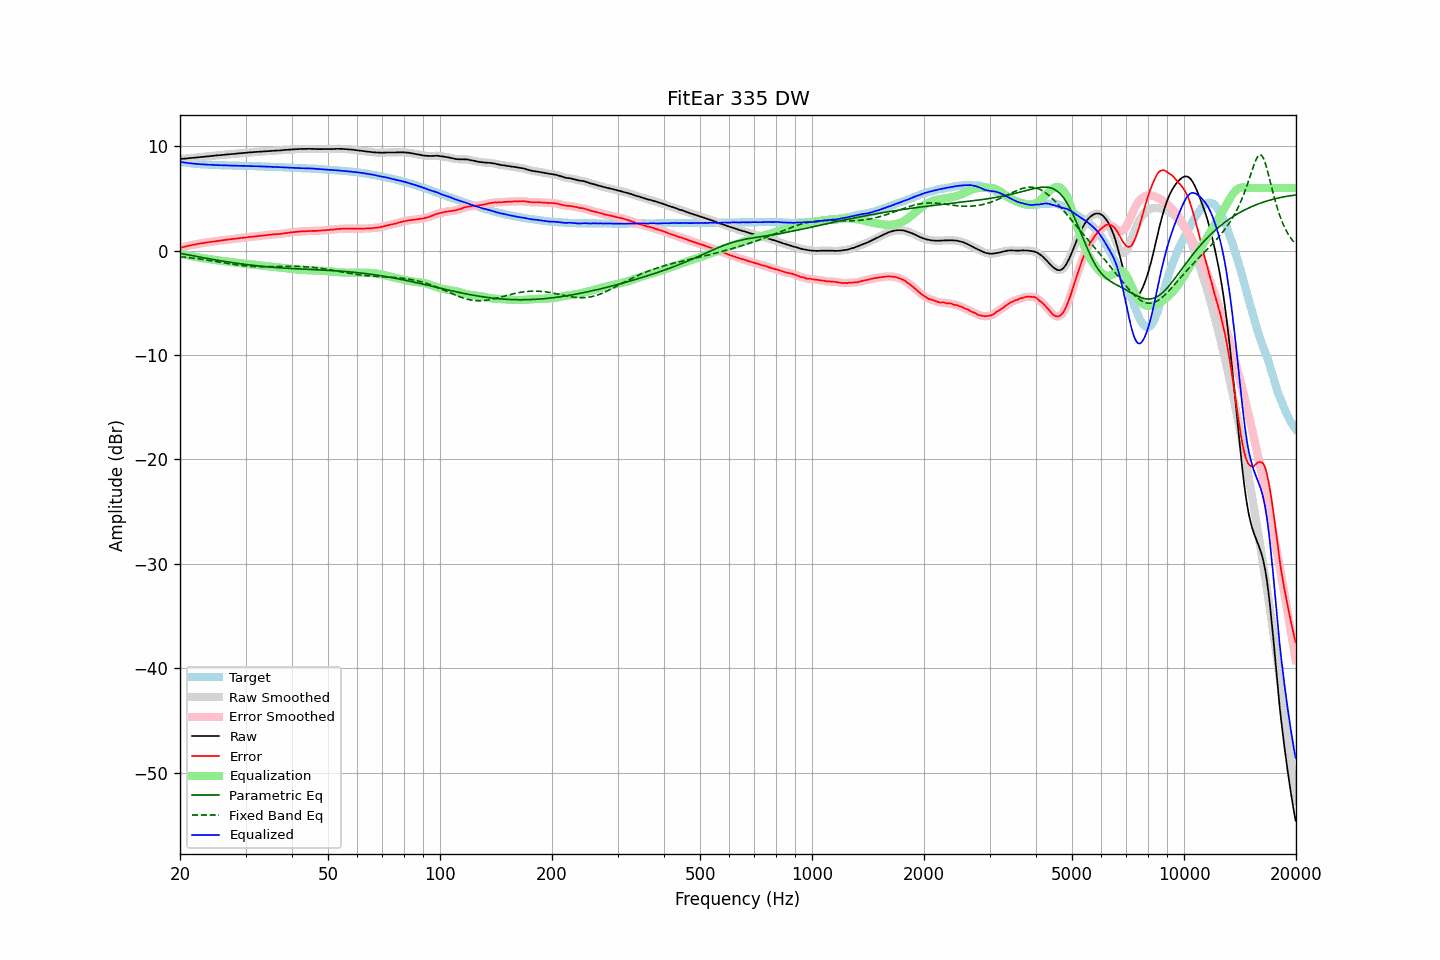

The data file committed next to this chart (first rows):
frequency, raw, error, smoothed, error_smoothed, equalization, parametric_eq, fixed_band_eq, equalized_raw, equalized_smoothed, target
20.00, 8.77, 0.26, 8.77, 0.27, -0.26, -0.25, -0.58, 8.51, 8.51, 8.51
20.20, 8.78, 0.31, 8.79, 0.30, -0.30, -0.28, -0.59, 8.48, 8.48, 8.48
20.40, 8.80, 0.35, 8.80, 0.34, -0.34, -0.31, -0.61, 8.46, 8.46, 8.46
20.61, 8.81, 0.38, 8.81, 0.38, -0.38, -0.34, -0.63, 8.43, 8.43, 8.44
20.81, 8.83, 0.42, 8.83, 0.41, -0.42, -0.37, -0.64, 8.42, 8.41, 8.42
21.02, 8.84, 0.45, 8.85, 0.45, -0.45, -0.40, -0.66, 8.39, 8.39, 8.40
21.23, 8.86, 0.49, 8.86, 0.49, -0.49, -0.43, -0.68, 8.38, 8.38, 8.38
21.44, 8.87, 0.52, 8.88, 0.52, -0.52, -0.46, -0.70, 8.35, 8.36, 8.36
21.66, 8.89, 0.56, 8.89, 0.55, -0.55, -0.49, -0.72, 8.34, 8.34, 8.34
21.87, 8.90, 0.58, 8.91, 0.58, -0.58, -0.52, -0.74, 8.32, 8.32, 8.32
22.09, 8.92, 0.62, 8.92, 0.61, -0.61, -0.55, -0.76, 8.31, 8.31, 8.30
22.31, 8.93, 0.64, 8.94, 0.64, -0.64, -0.58, -0.78, 8.29, 8.29, 8.29
22.54, 8.95, 0.67, 8.95, 0.67, -0.67, -0.61, -0.80, 8.28, 8.28, 8.28
22.76, 8.96, 0.69, 8.96, 0.69, -0.69, -0.64, -0.82, 8.27, 8.27, 8.27
22.99, 8.98, 0.72, 8.98, 0.72, -0.72, -0.67, -0.84, 8.26, 8.26, 8.26
23.22, 8.99, 0.74, 9.00, 0.74, -0.74, -0.69, -0.86, 8.25, 8.25, 8.25
23.45, 9.01, 0.77, 9.01, 0.77, -0.77, -0.72, -0.89, 8.25, 8.24, 8.24
23.69, 9.02, 0.79, 9.03, 0.79, -0.79, -0.75, -0.91, 8.23, 8.23, 8.23
23.92, 9.04, 0.81, 9.04, 0.81, -0.81, -0.78, -0.93, 8.23, 8.23, 8.23
24.16, 9.05, 0.83, 9.06, 0.84, -0.84, -0.81, -0.96, 8.22, 8.22, 8.22
24.40, 9.07, 0.85, 9.07, 0.86, -0.86, -0.83, -0.98, 8.21, 8.21, 8.22
24.65, 9.09, 0.88, 9.09, 0.88, -0.88, -0.86, -1.01, 8.21, 8.21, 8.21
24.89, 9.10, 0.90, 9.11, 0.90, -0.90, -0.89, -1.03, 8.20, 8.21, 8.21
25.14, 9.12, 0.93, 9.12, 0.92, -0.92, -0.91, -1.06, 8.20, 8.20, 8.20
25.39, 9.13, 0.95, 9.13, 0.94, -0.94, -0.94, -1.09, 8.19, 8.19, 8.19
25.65, 9.14, 0.96, 9.15, 0.97, -0.96, -0.97, -1.11, 8.18, 8.18, 8.18
25.91, 9.16, 0.99, 9.16, 0.98, -0.98, -0.99, -1.14, 8.18, 8.18, 8.17
26.16, 9.17, 1.00, 9.17, 1.00, -1.00, -1.02, -1.16, 8.17, 8.17, 8.17
26.43, 9.19, 1.02, 9.19, 1.02, -1.02, -1.04, -1.19, 8.17, 8.17, 8.17
26.69, 9.20, 1.04, 9.20, 1.04, -1.04, -1.07, -1.21, 8.16, 8.16, 8.16
26.96, 9.22, 1.06, 9.22, 1.06, -1.06, -1.09, -1.24, 8.16, 8.16, 8.16
27.23, 9.23, 1.08, 9.24, 1.08, -1.08, -1.11, -1.26, 8.15, 8.15, 8.15
27.50, 9.25, 1.10, 9.25, 1.10, -1.10, -1.14, -1.29, 8.15, 8.15, 8.15
27.77, 9.26, 1.12, 9.26, 1.12, -1.12, -1.16, -1.31, 8.14, 8.14, 8.15
28.05, 9.27, 1.14, 9.28, 1.14, -1.14, -1.18, -1.33, 8.13, 8.14, 8.14
28.33, 9.29, 1.16, 9.29, 1.16, -1.16, -1.20, -1.36, 8.14, 8.13, 8.13
28.62, 9.30, 1.17, 9.31, 1.18, -1.18, -1.23, -1.38, 8.13, 8.13, 8.13
28.90, 9.32, 1.20, 9.32, 1.19, -1.19, -1.25, -1.40, 8.13, 8.13, 8.12
29.19, 9.33, 1.21, 9.33, 1.21, -1.21, -1.27, -1.42, 8.12, 8.12, 8.12
29.48, 9.34, 1.22, 9.35, 1.23, -1.23, -1.29, -1.44, 8.11, 8.12, 8.12
29.78, 9.36, 1.25, 9.36, 1.24, -1.25, -1.31, -1.45, 8.12, 8.11, 8.12
30.08, 9.37, 1.26, 9.38, 1.26, -1.26, -1.33, -1.47, 8.11, 8.11, 8.12
30.38, 9.39, 1.29, 9.39, 1.28, -1.28, -1.35, -1.48, 8.11, 8.11, 8.10
30.68, 9.40, 1.30, 9.40, 1.30, -1.30, -1.37, -1.49, 8.11, 8.11, 8.10
30.99, 9.41, 1.31, 9.41, 1.31, -1.31, -1.38, -1.50, 8.10, 8.10, 8.10
31.30, 9.42, 1.32, 9.42, 1.33, -1.33, -1.40, -1.51, 8.09, 8.09, 8.10
31.61, 9.43, 1.35, 9.44, 1.35, -1.35, -1.42, -1.52, 8.09, 8.09, 8.09
31.93, 9.45, 1.37, 9.45, 1.37, -1.36, -1.44, -1.53, 8.09, 8.09, 8.08
32.24, 9.46, 1.38, 9.46, 1.38, -1.38, -1.45, -1.53, 8.08, 8.08, 8.08
32.57, 9.47, 1.40, 9.47, 1.40, -1.40, -1.47, -1.54, 8.07, 8.08, 8.07
32.89, 9.48, 1.42, 9.48, 1.41, -1.42, -1.49, -1.54, 8.07, 8.07, 8.07
33.22, 9.49, 1.43, 9.49, 1.43, -1.43, -1.50, -1.54, 8.06, 8.06, 8.07
33.55, 9.50, 1.45, 9.51, 1.45, -1.45, -1.52, -1.54, 8.05, 8.05, 8.05
33.89, 9.52, 1.47, 9.52, 1.47, -1.47, -1.53, -1.54, 8.05, 8.05, 8.05
34.23, 9.53, 1.49, 9.53, 1.49, -1.49, -1.54, -1.54, 8.05, 8.05, 8.05
34.57, 9.54, 1.51, 9.54, 1.50, -1.50, -1.56, -1.54, 8.04, 8.04, 8.04
34.92, 9.55, 1.52, 9.55, 1.52, -1.52, -1.57, -1.54, 8.03, 8.03, 8.03
35.27, 9.56, 1.53, 9.56, 1.54, -1.54, -1.58, -1.53, 8.03, 8.03, 8.03
35.62, 9.57, 1.56, 9.57, 1.55, -1.55, -1.60, -1.53, 8.02, 8.02, 8.02
35.97, 9.58, 1.57, 9.58, 1.57, -1.56, -1.61, -1.53, 8.02, 8.02, 8.01
... 635 more rows
